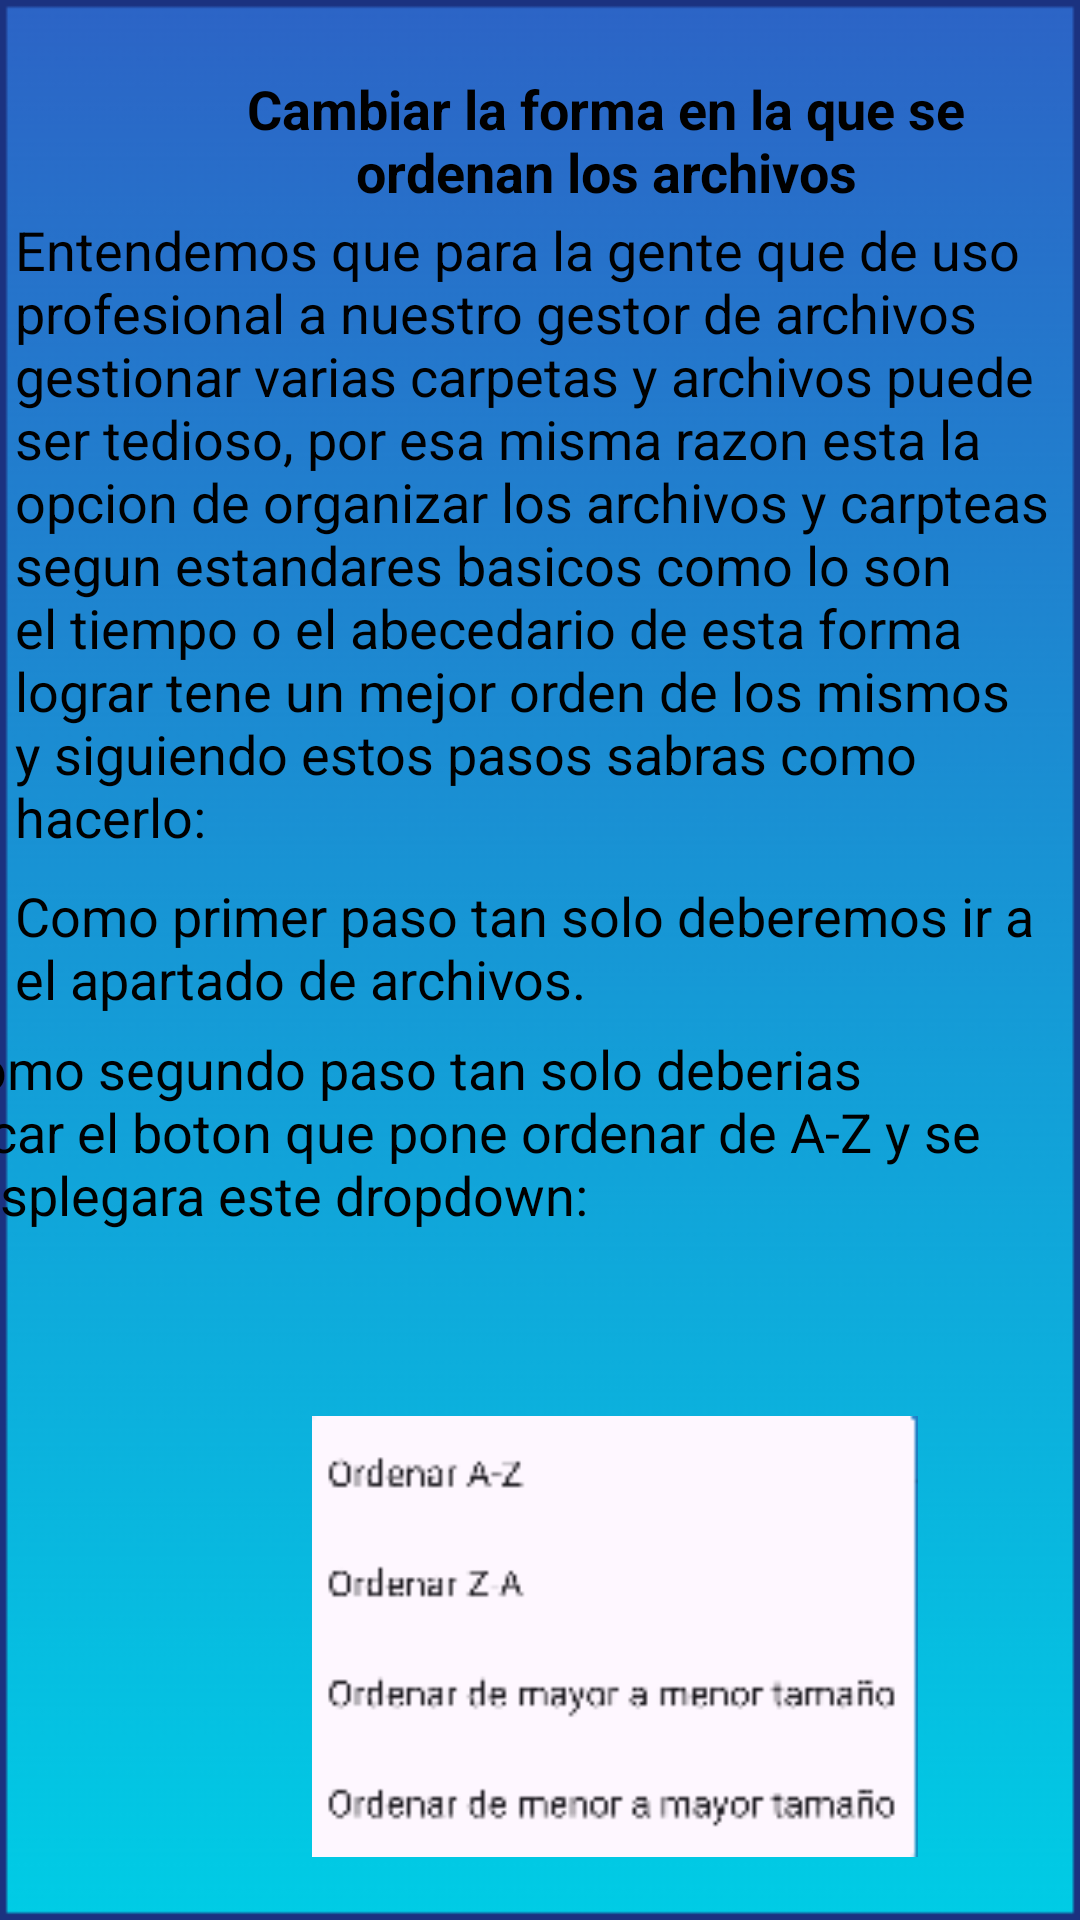

Android layout source for this screen:
<!-- AndroidManifest.xml: application theme Theme.GestorDeAlmacenamiento -->
<!-- res/layout/consejo2_screen.xml -->
<?xml version="1.0" encoding="utf-8"?>
<androidx.constraintlayout.widget.ConstraintLayout xmlns:android="http://schemas.android.com/apk/res/android"
    xmlns:app="http://schemas.android.com/apk/res-auto"
    xmlns:tools="http://schemas.android.com/tools"
    android:id="@+id/main"
    android:layout_width="match_parent"
    android:layout_height="match_parent"
    android:background="@drawable/fondo"
    tools:context="com.example.gestordealmacenamiento.support.Consejo2">

    <TextView
        android:id="@+id/textView1"
        android:layout_width="300dp"
        android:layout_height="wrap_content"
        android:layout_marginStart="52dp"
        android:layout_marginTop="24dp"
        android:text="@string/cambiar_la_forma_en_la_que_se_ordenan_los_archivos"
        android:textAlignment="center"
        android:textColor="#000000"
        android:textSize="18sp"
        android:textStyle="bold"
        app:layout_constraintStart_toStartOf="parent"
        app:layout_constraintTop_toTopOf="parent" />

    <TextView
        android:id="@+id/textView2"
        android:layout_width="350dp"
        android:layout_height="wrap_content"
        android:layout_marginStart="30dp"
        android:layout_marginTop="71dp"
        android:layout_marginEnd="30dp"
        android:text="@string/entendemos_que_para_la_gente_que_de_uso_profesional_a_nuestro_gestor_de_archivos_gestionar_varias_carpetas_y_archivos_puede_ser_tedioso_por_esa_misma_razon_esta_la_opcion_de_organizar_los_archivos_y_carpteas_segun_estandares_basicos_como_lo_son_el_tiempo_o_el_abecedario_de_esta_forma_lograr_tene_un_mejor_orden_de_los_mismos_y_siguiendo_estos_pasos_sabras_como_hacerlo"
        android:textColor="#000000"
        android:textSize="18sp"
        app:layout_constraintEnd_toEndOf="parent"
        app:layout_constraintStart_toStartOf="parent"
        app:layout_constraintTop_toTopOf="parent" />

    <TextView
        android:id="@+id/textView3"
        android:layout_width="350dp"
        android:layout_height="wrap_content"
        android:layout_marginStart="30dp"
        android:layout_marginTop="293dp"
        android:layout_marginEnd="30dp"
        android:text="@string/como_primer_paso_tan_solo_deberemos_ir_a_el_apartado_de_archivos"
        android:textColor="#000000"
        android:textSize="18sp"
        app:layout_constraintEnd_toEndOf="parent"
        app:layout_constraintStart_toStartOf="parent"
        app:layout_constraintTop_toTopOf="parent" />

    <TextView
        android:id="@+id/textView4"
        android:layout_width="350dp"
        android:layout_height="66dp"
        android:layout_marginStart="30dp"
        android:layout_marginTop="344dp"
        android:layout_marginEnd="30dp"
        android:text="@string/como_segundo_paso_tan_solo_deberias_tocar_el_boton_que_pone_ordenar_de_a_z_y_se_desplegara_este_dropdown"
        android:textColor="#000000"
        android:textSize="18sp"
        app:layout_constraintEnd_toEndOf="parent"
        app:layout_constraintHorizontal_bias="1.0"
        app:layout_constraintStart_toStartOf="parent"
        app:layout_constraintTop_toTopOf="parent" />

    <Button
        android:id="@+id/myButton1"
        android:layout_width="123dp"
        android:layout_height="36dp"
        android:layout_gravity="center"
        android:layout_marginStart="29dp"
        android:layout_marginTop="656dp"
        android:background="@drawable/blue_square_button"
        android:onClick="Back"
        android:text="@string/atras"
        android:textColor="#000000"
        android:textSize="12sp"
        app:layout_constraintStart_toStartOf="parent"
        app:layout_constraintTop_toTopOf="parent" />


    <ImageView
        android:layout_width="212dp"
        android:layout_height="147dp"
        android:layout_marginStart="99dp"
        android:layout_marginTop="472dp"
        android:importantForAccessibility="no"
        android:onClick="Back"
        app:layout_constraintStart_toStartOf="parent"
        app:layout_constraintTop_toTopOf="parent"
        app:srcCompat="@drawable/dropdown" />

</androidx.constraintlayout.widget.ConstraintLayout>
<!-- resources referenced by this layout -->
<resources>
  <!-- drawable blue_square_button (drawable) -->
  <?xml version="1.0" encoding="utf-8"?>
  <shape xmlns:android="http://schemas.android.com/apk/res/android">
      <solid android:color="#2196F3"/> 
      <corners android:radius="0dp"/> 
  </shape>
  <!-- drawable dropdown: png bitmap (drawable, 5187 bytes) -->
  <!-- drawable fondo: png bitmap (drawable, 6712 bytes) -->
  <string name="atras">Atras</string>
  <string name="cambiar_la_forma_en_la_que_se_ordenan_los_archivos">Cambiar la forma en la que se ordenan los archivos</string>
  <string name="como_primer_paso_tan_solo_deberemos_ir_a_el_apartado_de_archivos">Como primer paso tan solo deberemos ir a el apartado de archivos.</string>
  <string name="como_segundo_paso_tan_solo_deberias_tocar_el_boton_que_pone_ordenar_de_a_z_y_se_desplegara_este_dropdown">Como segundo paso tan solo deberias tocar el boton que pone ordenar de A-Z y se desplegara este dropdown:</string>
  <string name="entendemos_que_para_la_gente_que_de_uso_profesional_a_nuestro_gestor_de_archivos_gestionar_varias_carpetas_y_archivos_puede_ser_tedioso_por_esa_misma_razon_esta_la_opcion_de_organizar_los_archivos_y_carpteas_segun_estandares_basicos_como_lo_son_el_tiempo_o_el_abecedario_de_esta_forma_lograr_tene_un_mejor_orden_de_los_mismos_y_siguiendo_estos_pasos_sabras_como_hacerlo">Entendemos que para la gente que de uso profesional a nuestro gestor de archivos gestionar varias carpetas y archivos puede ser tedioso, por esa misma razon esta la opcion de organizar los archivos y carpteas segun estandares basicos como lo son el tiempo o el abecedario de esta forma lograr tene un mejor orden de los mismos y siguiendo estos pasos sabras como hacerlo:</string>
  <style name="Theme.GestorDeAlmacenamiento" parent="Base.Theme.GestorDeAlmacenamiento" />
  <style name="Base.Theme.GestorDeAlmacenamiento" parent="Theme.Material3.DayNight.NoActionBar">
          
          
      </style>
</resources>
